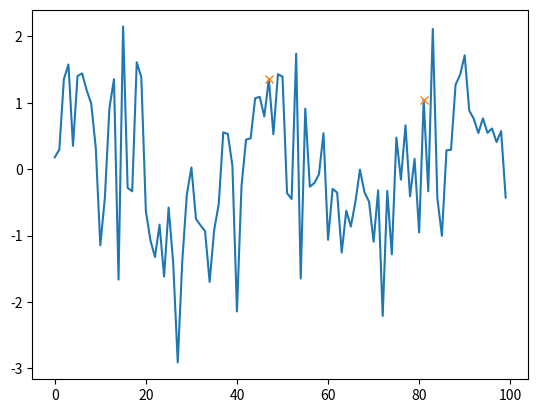

This figure's Python source:
import numpy as np
import pandas as pd
from scipy.signal import find_peaks
import matplotlib.pyplot as plt
# with open('411A-21-36-01_onLN_trace_1.txt') as f:
#     lines = f.readlines()
n=100
data = np.random.normal(0, 0.5, n)+np.random.normal(0, 1, n) * np.abs(np.sin(np.linspace(0, 3*np.pi, n)))+np.sin (np.linspace(0, 5*np.pi, n))
peaks, _ = find_peaks(data, height=1, distance=10, threshold=[0.5,2])
fig, axes = plt.subplots()
axes.plot(data)
axes.plot(peaks, data[peaks], "x")
